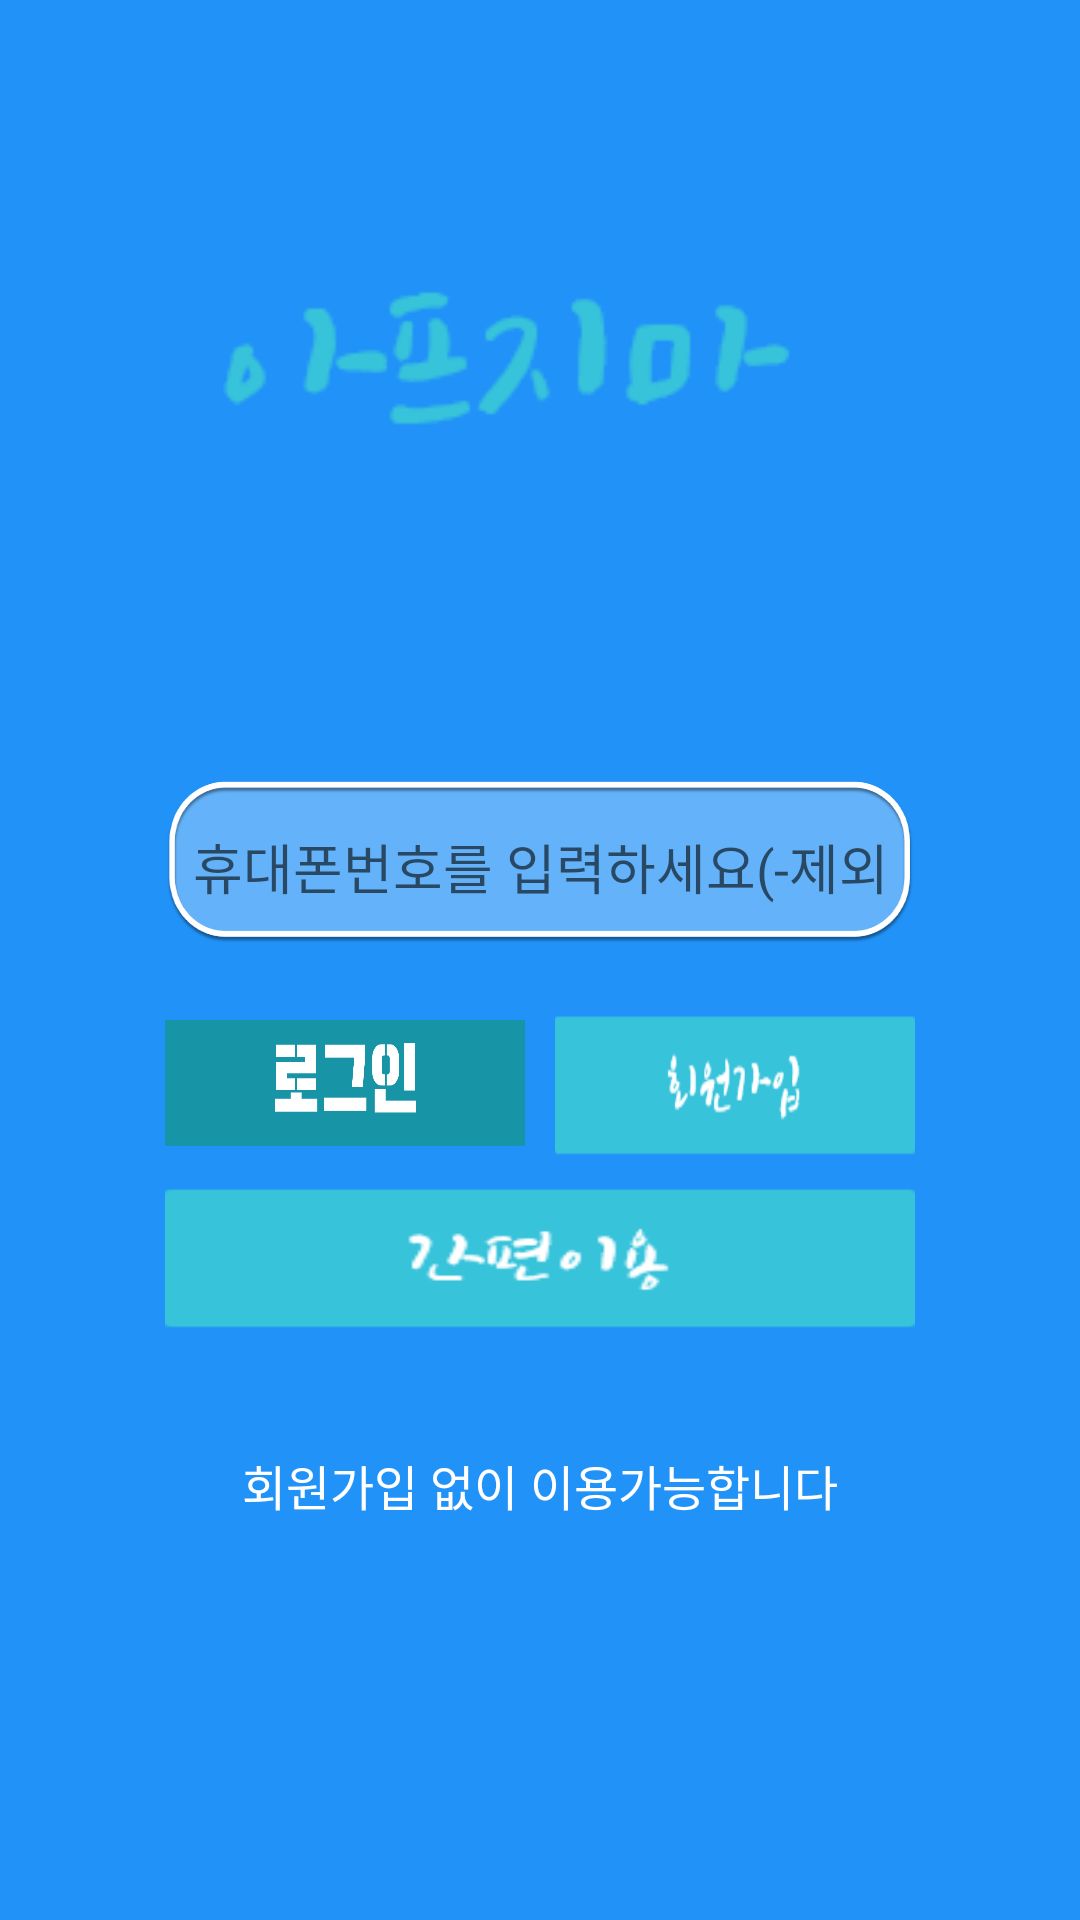

This screen was rendered from an Android layout file. Write that file and the resources it references.
<!-- AndroidManifest.xml: application theme AppTheme -->
<!-- res/layout/activity_main.xml -->
<?xml version="1.0" encoding="utf-8"?>
<LinearLayout xmlns:android="http://schemas.android.com/apk/res/android"
    xmlns:app="http://schemas.android.com/apk/res-auto"
    xmlns:tools="http://schemas.android.com/tools"
    android:orientation="vertical"
    android:layout_width="match_parent"
    android:layout_height="match_parent"
    android:background = "@drawable/background1"
    tools:context=".MainActivity">

    <ImageView
        android:id="@+id/imageView2"
        android:layout_width="300dp"
        android:layout_height="180dp"
        android:layout_gravity="center"
        android:layout_marginTop="40dp"
        app:srcCompat="@drawable/title" />


    <LinearLayout
        android:layout_width="300dp"
        android:layout_height="230dp"
        android:orientation="vertical"
        android:layout_gravity="center"
        android:gravity="center"
        android:layout_marginTop="20dp">
        <LinearLayout
            android:layout_width="250dp"
            android:layout_height="55dp"
            android:layout_marginBottom="20dp"
            android:background="@drawable/input_back"
            android:layout_gravity="center"
            android:gravity="center">
            <EditText
                android:id="@+id/password"
                android:layout_width="240dp"
                android:layout_height="wrap_content"
                android:layout_centerInParent="true"
                android:ems="10"
                android:inputType="numberPassword"
                android:gravity="center"
                android:layout_gravity="center"
                android:hint = "휴대폰번호를 입력하세요(-제외)"
                android:backgroundTint="#0000"
                />
        </LinearLayout>

<LinearLayout
    android:layout_width="280dp"
    android:layout_height="60dp"
    android:orientation="horizontal"
    android:gravity="center">
    <Button
        android:id="@+id/login"
        android:layout_width="120dp"
        android:layout_height="55dp"
        android:layout_alignParentBottom="true"
        android:layout_centerHorizontal="true"
        android:background="@drawable/login"
        android:textColor="#FFFFFF"
        android:gravity="center"
        android:layout_marginRight="5dp"/>

    <Button
        android:id="@+id/join"
        android:layout_width="120dp"
        android:layout_height="55dp"
        android:layout_alignParentBottom="true"
        android:layout_centerHorizontal="true"
        android:layout_gravity="center"
        android:layout_marginTop="0dp"
        android:background="@drawable/join"
        android:gravity="center"
        android:textColor="#FFFFFF"
        android:layout_marginLeft="5dp"/>
</LinearLayout>


        <Button
            android:id="@+id/noData"
            android:layout_width="250dp"
            android:layout_height="55dp"
            android:layout_alignParentBottom="true"
            android:layout_centerHorizontal="true"
            android:layout_gravity="center"
            android:layout_marginTop="0dp"
            android:layout_marginBottom="0dp"
            android:background="@drawable/easyuse"
            android:gravity="center"
            android:textColor="#FFFFFF"
             />
    </LinearLayout>

    <TextView
        android:id="@+id/failure"
        android:layout_width="270dp"
        android:layout_height="50dp"
        android:gravity="center"
        android:layout_gravity="center"
        android:text="회원가입 없이 이용가능합니다"
        android:textColor="#fff"
        android:textSize="16dp"/>


</LinearLayout>
<!-- resources referenced by this layout -->
<resources>
  <!-- drawable background1: png bitmap (drawable, 9083 bytes) -->
  <!-- drawable easyuse: png bitmap (drawable, 1319 bytes) -->
  <!-- drawable input_back: png bitmap (drawable, 43105 bytes) -->
  <!-- drawable join: png bitmap (drawable, 1374 bytes) -->
  <!-- drawable login: png bitmap (drawable, 11948 bytes) -->
  <!-- drawable title: png bitmap (drawable, 1958 bytes) -->
  <style name="AppTheme" parent="Theme.AppCompat.Light.DarkActionBar">
          
          <item name="colorPrimary">#2293f8</item>
          <item name="colorPrimaryDark">#2293f8</item>
          <item name="colorAccent">#2293f8</item>
          <item name="windowNoTitle">true</item>
      </style>
</resources>
